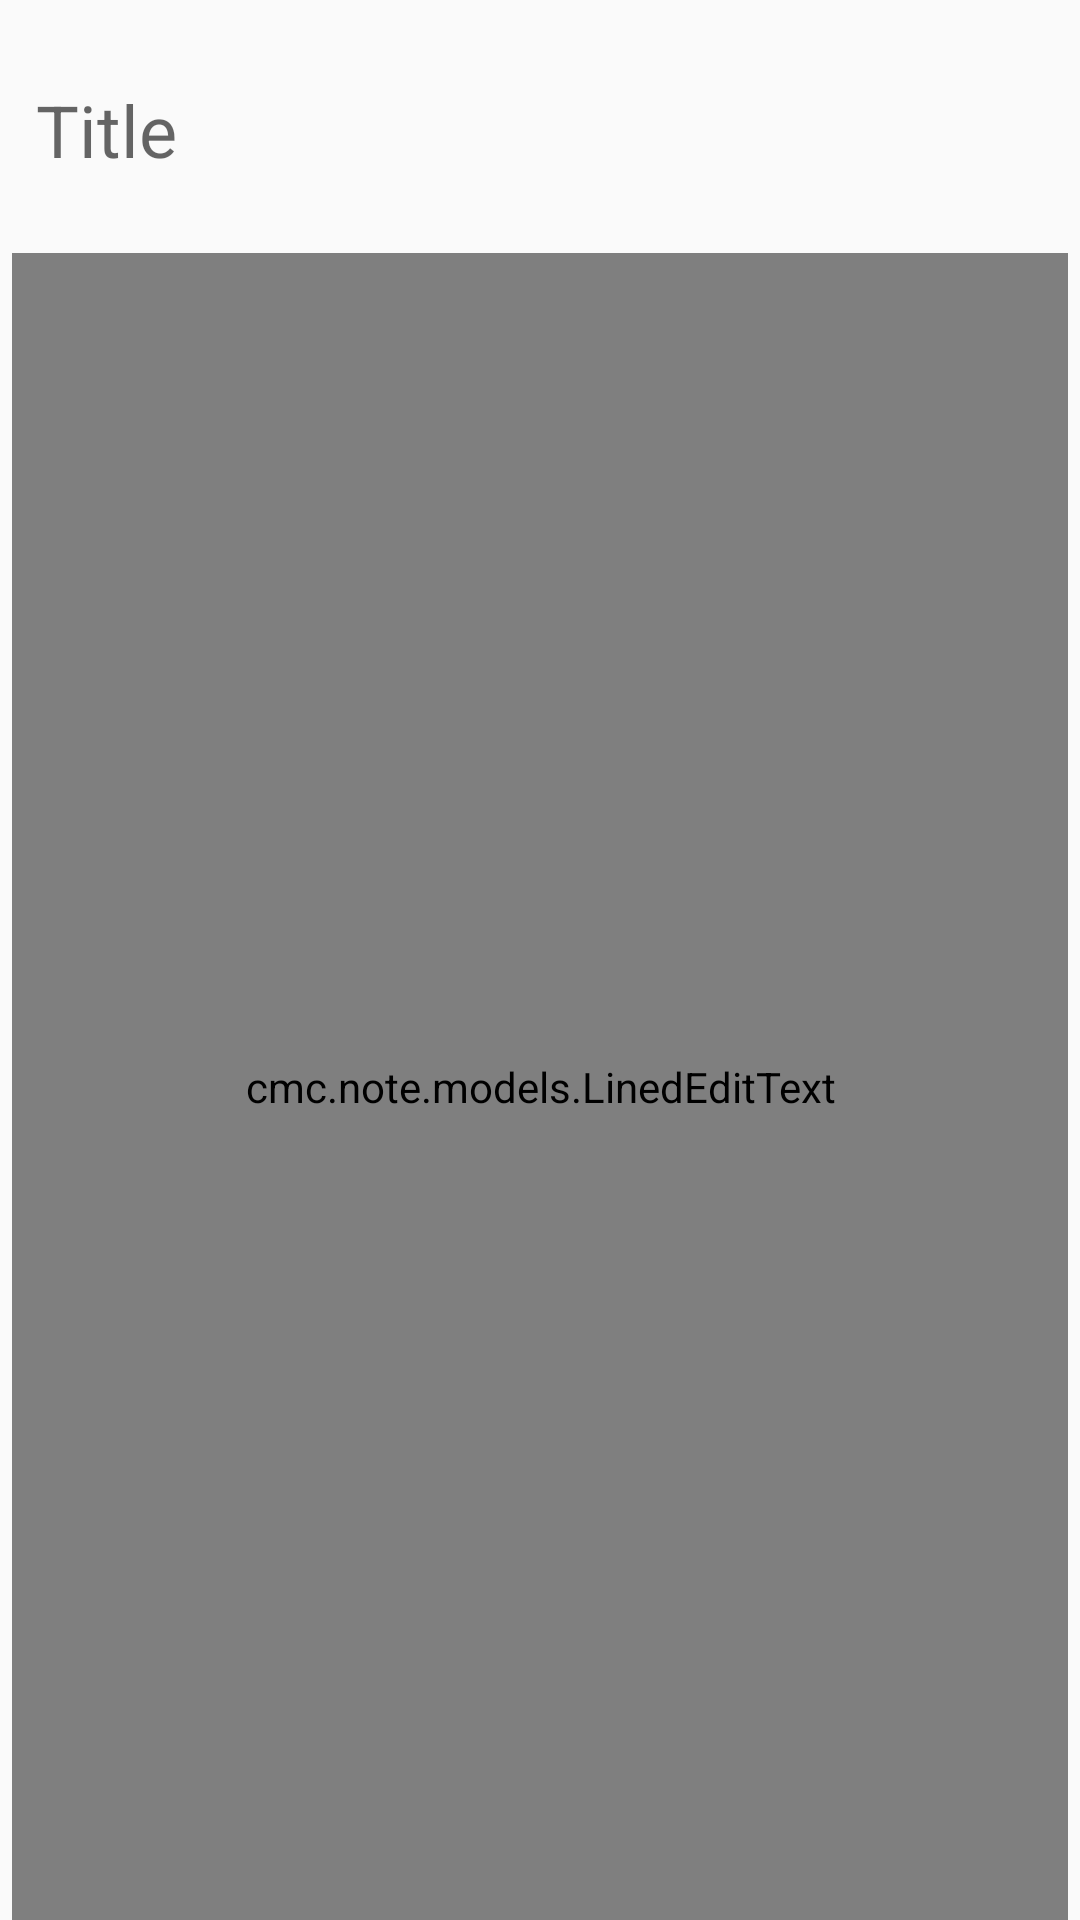

This screen was rendered from an Android layout file. Write that file and the resources it references.
<!-- AndroidManifest.xml: application theme AppTheme -->
<!-- res/layout/fragment_note_lined_editor.xml -->
<?xml version="1.0" encoding="utf-8"?>
<LinearLayout xmlns:android="http://schemas.android.com/apk/res/android"
    android:id="@+id/note_editor"
    android:layout_width="match_parent"
    android:layout_height="match_parent"
    android:orientation="vertical"
    android:paddingLeft="@dimen/margin_padding_tiny"
    android:paddingRight="@dimen/margin_padding_tiny">


    <LinearLayout
        android:orientation="horizontal"
        android:layout_width="match_parent"
        android:layout_height="wrap_content">

        <TextView
            android:layout_width="wrap_content"
            android:layout_height="wrap_content"
            android:id="@+id/time_ago"
            android:layout_weight="1" />

        <TextView
            android:layout_width="wrap_content"
            android:layout_height="wrap_content"
            android:id="@+id/modified_time"
            android:layout_weight="1"
            android:textAlignment="textEnd" />
    </LinearLayout>

    <EditText
        android:id="@+id/edit_text_title"
        android:layout_width="match_parent"
        android:layout_height="wrap_content"
        android:layout_marginBottom="@dimen/margin_padding_small"
        android:layout_marginLeft="@dimen/margin_padding_tiny"
        android:layout_marginTop="@dimen/margin_padding_tiny"
        android:hint="@string/enter_title"
        android:textColor="#000000"
        android:textSize="@dimen/text_size_large"
        android:paddingBottom="@dimen/margin_padding_normal"
        android:layout_gravity="top|left"
        android:background="@android:color/transparent"
        android:paddingLeft="@dimen/margin_padding_tiny"
        android:paddingRight="@dimen/margin_padding_tiny"
        android:paddingTop="@dimen/margin_padding_tiny" />

    <LinearLayout
        android:orientation="vertical"
        android:layout_width="match_parent"
        android:background="?android:attr/colorPrimaryDark"
        android:layout_height="1dp"></LinearLayout>

    <cmc.note.models.LinedEditText
        android:id="@+id/edit_text_note"
        android:layout_width="match_parent"
        android:layout_height="match_parent"
        android:capitalize="sentences"
        android:fadingEdge="vertical"
        android:gravity="top"
        android:hint="@string/enter_content"
        android:inputType="textMultiLine"
        android:padding="@dimen/margin_padding_small"
        android:scrollbars="vertical"
        android:textSize="@dimen/text_size_xnormal"
        android:background="@android:color/transparent" />

</LinearLayout>
<!-- resources referenced by this layout -->
<resources>
  <dimen name="margin_padding_normal">15sp</dimen>
  <dimen name="margin_padding_small">9sp</dimen>
  <dimen name="margin_padding_tiny">4sp</dimen>
  <dimen name="text_size_large">24sp</dimen>
  <dimen name="text_size_xnormal">16sp</dimen>
  <string name="enter_content">What is on your mind?</string>
  <string name="enter_title">Title</string>
  <style name="AppTheme" parent="Theme.AppCompat.Light.NoActionBar">
          
          <item name="android:windowActionBar">false</item>
          <item name="colorPrimary">@color/primary</item>
          <item name="colorPrimaryDark">@color/primary_dark</item>
          <item name="colorAccent">@color/accent</item>
      </style>
</resources>
